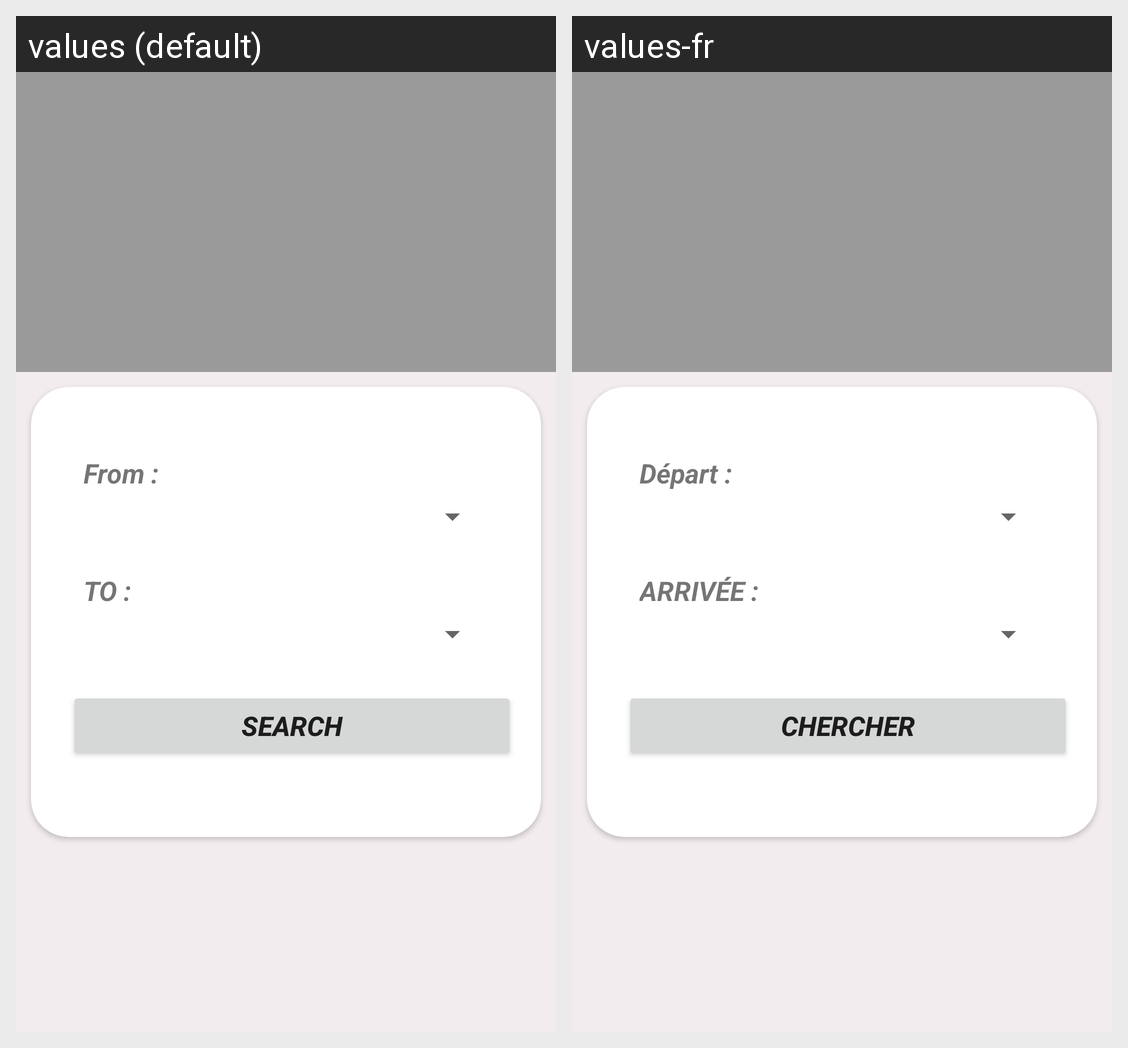

This grid shows one Android layout under two languages. Give, for every string resource on the screen, its name, the default text and each shown locale's text.
Android screen res/layout/activity_main.xml rendered under 2 locales, left to right: values (default), values-fr. Device: Nexus 5 (rendered at 1080×1920; each locale shown at half size, 540×960, under a caption strip naming it); theme AppTheme.
Strings drawn on this screen, with the default value and each locale's value (text and hints the layout hard-codes, and strings that could not be matched under every locale, appear in the picture but are not listed):

from
  values: From :
  values-fr: Départ :

to
  values: To :
  values-fr: arrivée :

search
  values: Search
  values-fr: Chercher
